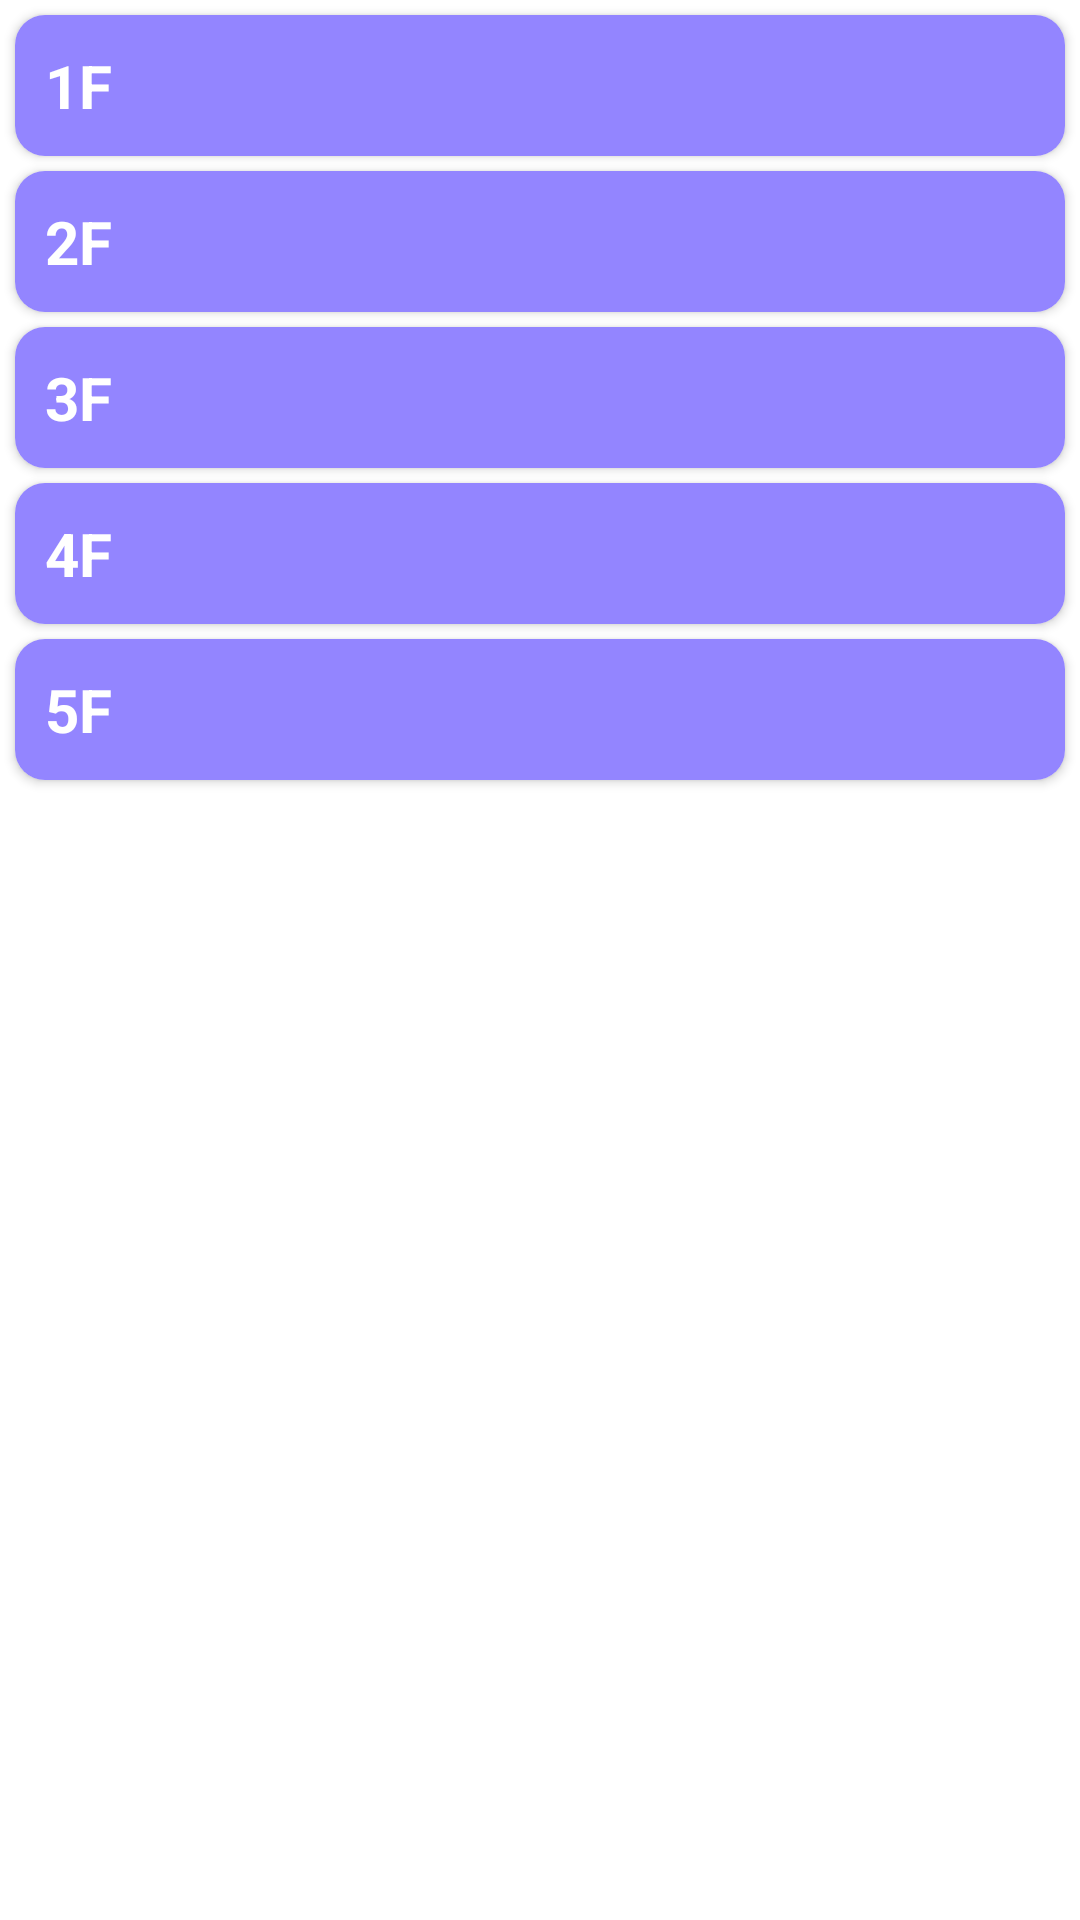

Android layout source for this screen:
<!-- AndroidManifest.xml: application theme Theme.example -->
<!-- res/layout/fragment_ai.xml -->
<?xml version="1.0" encoding="utf-8"?>
<androidx.constraintlayout.widget.ConstraintLayout xmlns:android="http://schemas.android.com/apk/res/android"
    android:layout_width="match_parent"
    android:layout_height="match_parent"
    xmlns:app="http://schemas.android.com/apk/res-auto"
    xmlns:tools="http://schemas.android.com/tools">


    <androidx.cardview.widget.CardView
        android:id="@+id/ai_1f_cv"
        android:layout_width="match_parent"
        android:layout_height="wrap_content"
        app:cardCornerRadius="10dp"
        app:layout_constraintTop_toTopOf="parent"
        android:layout_margin="5dp">

        <TextView
            android:layout_width="match_parent"
            android:layout_height="wrap_content"
            android:text="1F"
            android:textColor="@color/white"
            android:textSize="20sp"
            android:textStyle="bold"
            android:padding="10dp"
            android:paddingStart="20dp"
            android:background="@color/blue_violet"/>

        <ImageView
            android:id="@+id/ai_1f_iv"
            android:layout_width="25dp"
            android:layout_height="25dp"
            android:src="@drawable/arrow_square_white"
            android:layout_gravity="end|center_vertical"
            android:layout_marginTop="2dp"
            android:layout_marginEnd="10dp"/>

    </androidx.cardview.widget.CardView>

    <androidx.recyclerview.widget.RecyclerView
        android:id="@+id/ai_1f_rv"
        android:layout_width="match_parent"
        android:layout_height="wrap_content"
        app:layout_constraintTop_toBottomOf="@id/ai_1f_cv"
        android:layout_margin="5dp"
        tools:listitem="@layout/item_blue_task"
        android:visibility="gone"
        app:layoutManager="androidx.recyclerview.widget.LinearLayoutManager"/>


    <androidx.cardview.widget.CardView
        android:id="@+id/ai_2f_cv"
        android:layout_width="match_parent"
        android:layout_height="wrap_content"
        app:cardCornerRadius="10dp"
        app:layout_constraintTop_toBottomOf="@id/ai_1f_rv"
        android:layout_margin="5dp">

        <TextView
            android:layout_width="match_parent"
            android:layout_height="wrap_content"
            android:text="2F"
            android:textColor="@color/white"
            android:textSize="20sp"
            android:textStyle="bold"
            android:padding="10dp"
            android:paddingStart="20dp"
            android:background="@color/blue_violet"/>

        <ImageView
            android:id="@+id/ai_2f_iv"
            android:layout_width="25dp"
            android:layout_height="25dp"
            android:src="@drawable/arrow_square_white"
            android:layout_gravity="end|center_vertical"
            android:layout_marginTop="2dp"
            android:layout_marginEnd="10dp"/>

    </androidx.cardview.widget.CardView>

    <androidx.recyclerview.widget.RecyclerView
        android:id="@+id/ai_2f_rv"
        android:layout_width="match_parent"
        android:layout_height="wrap_content"
        app:layout_constraintTop_toBottomOf="@id/ai_2f_cv"
        android:layout_margin="5dp"
        tools:listitem="@layout/item_blue_task"
        android:visibility="gone"
        app:layoutManager="androidx.recyclerview.widget.LinearLayoutManager"/>


    <androidx.cardview.widget.CardView
        android:id="@+id/ai_3f_cv"
        android:layout_width="match_parent"
        android:layout_height="wrap_content"
        app:cardCornerRadius="10dp"
        app:layout_constraintTop_toBottomOf="@id/ai_2f_rv"
        android:layout_margin="5dp">

        <TextView
            android:layout_width="match_parent"
            android:layout_height="wrap_content"
            android:text="3F"
            android:textColor="@color/white"
            android:textSize="20sp"
            android:textStyle="bold"
            android:padding="10dp"
            android:paddingStart="20dp"
            android:background="@color/blue_violet"/>

        <ImageView
            android:id="@+id/ai_3f_iv"
            android:layout_width="25dp"
            android:layout_height="25dp"
            android:src="@drawable/arrow_square_white"
            android:layout_gravity="end|center_vertical"
            android:layout_marginTop="2dp"
            android:layout_marginEnd="10dp"/>

    </androidx.cardview.widget.CardView>

    <androidx.recyclerview.widget.RecyclerView
        android:id="@+id/ai_3f_rv"
        android:layout_width="match_parent"
        android:layout_height="wrap_content"
        app:layout_constraintTop_toBottomOf="@id/ai_3f_cv"
        android:layout_margin="5dp"
        tools:listitem="@layout/item_blue_task"
        android:visibility="gone"
        app:layoutManager="androidx.recyclerview.widget.LinearLayoutManager"/>


    <androidx.cardview.widget.CardView
        android:id="@+id/ai_4f_cv"
        android:layout_width="match_parent"
        android:layout_height="wrap_content"
        app:cardCornerRadius="10dp"
        app:layout_constraintTop_toBottomOf="@id/ai_3f_rv"
        android:layout_margin="5dp">

        <TextView
            android:layout_width="match_parent"
            android:layout_height="wrap_content"
            android:text="4F"
            android:textColor="@color/white"
            android:textSize="20sp"
            android:textStyle="bold"
            android:padding="10dp"
            android:paddingStart="20dp"
            android:background="@color/blue_violet"/>

        <ImageView
            android:id="@+id/ai_4f_iv"
            android:layout_width="25dp"
            android:layout_height="25dp"
            android:src="@drawable/arrow_square_white"
            android:layout_gravity="end|center_vertical"
            android:layout_marginTop="2dp"
            android:layout_marginEnd="10dp"/>

    </androidx.cardview.widget.CardView>

    <androidx.recyclerview.widget.RecyclerView
        android:id="@+id/ai_4f_rv"
        android:layout_width="match_parent"
        android:layout_height="wrap_content"
        app:layout_constraintTop_toBottomOf="@id/ai_4f_cv"
        android:layout_margin="5dp"
        tools:listitem="@layout/item_blue_task"
        android:visibility="gone"
        app:layoutManager="androidx.recyclerview.widget.LinearLayoutManager"/>


    <androidx.cardview.widget.CardView
        android:id="@+id/ai_5f_cv"
        android:layout_width="match_parent"
        android:layout_height="wrap_content"
        app:cardCornerRadius="10dp"
        app:layout_constraintTop_toBottomOf="@id/ai_4f_rv"
        android:layout_margin="5dp">

        <TextView
            android:layout_width="match_parent"
            android:layout_height="wrap_content"
            android:text="5F"
            android:textColor="@color/white"
            android:textSize="20sp"
            android:textStyle="bold"
            android:padding="10dp"
            android:paddingStart="20dp"
            android:background="@color/blue_violet"/>

        <ImageView
            android:id="@+id/ai_5f_iv"
            android:layout_width="25dp"
            android:layout_height="25dp"
            android:src="@drawable/arrow_square_white"
            android:layout_gravity="end|center_vertical"
            android:layout_marginTop="2dp"
            android:layout_marginEnd="10dp"/>

    </androidx.cardview.widget.CardView>

    <androidx.recyclerview.widget.RecyclerView
        android:id="@+id/ai_5f_rv"
        android:layout_width="match_parent"
        android:layout_height="wrap_content"
        app:layout_constraintTop_toBottomOf="@id/ai_5f_cv"
        android:layout_margin="5dp"
        tools:listitem="@layout/item_blue_task"
        android:visibility="gone"
        app:layoutManager="androidx.recyclerview.widget.LinearLayoutManager"/>


</androidx.constraintlayout.widget.ConstraintLayout>
<!-- res/layout/item_blue_task.xml (included above) -->
<?xml version="1.0" encoding="utf-8"?>
<androidx.constraintlayout.widget.ConstraintLayout xmlns:android="http://schemas.android.com/apk/res/android"
    android:layout_width="match_parent"
    android:layout_height="wrap_content"
    android:paddingStart="20dp"
    android:paddingEnd="20dp"
    xmlns:app="http://schemas.android.com/apk/res-auto">

    <androidx.cardview.widget.CardView
        android:layout_width="match_parent"
        android:layout_height="100dp"
        app:cardCornerRadius="20dp"
        app:cardElevation="0dp"
        app:layout_constraintStart_toStartOf="parent"
        app:layout_constraintTop_toTopOf="parent">

        <androidx.constraintlayout.widget.ConstraintLayout
            android:layout_width="match_parent"
            android:layout_height="match_parent">

            <androidx.cardview.widget.CardView
                android:id="@+id/blueTask_iconImg_cv"
                android:layout_width="50dp"
                android:layout_height="50dp"
                app:cardCornerRadius="25dp"
                app:layout_constraintStart_toStartOf="parent"
                app:layout_constraintTop_toTopOf="parent"
                app:layout_constraintBottom_toBottomOf="parent"
                android:layout_marginStart="20dp">

                <ImageView
                    android:layout_width="match_parent"
                    android:layout_height="match_parent"
                    android:background="@color/blue_Main"/>

            </androidx.cardview.widget.CardView>

            <TextView
                android:layout_width="wrap_content"
                android:layout_height="wrap_content"
                android:text="Task Name"
                android:textSize="20sp"
                android:textColor="@color/black"
                android:textStyle="bold"
                app:layout_constraintStart_toEndOf="@id/blueTask_iconImg_cv"
                app:layout_constraintTop_toTopOf="@id/blueTask_iconImg_cv"
                app:layout_constraintBottom_toBottomOf="@id/blueTask_iconImg_cv"
                android:layout_marginStart="20dp"/>

        </androidx.constraintlayout.widget.ConstraintLayout>

    </androidx.cardview.widget.CardView>

</androidx.constraintlayout.widget.ConstraintLayout>
<!-- resources referenced by this layout -->
<resources>
  <color name="black">#FF000000</color>
  <color name="blue_Main">#5E40F8</color>
  <color name="blue_violet">#9385FF</color>
  <color name="white">#FFFFFFFF</color>
  
      // universe
  <style name="Theme.example" parent="Theme.MaterialComponents.DayNight.NoActionBar">
          
          <item name="colorPrimary">@color/purple_500</item>
          <item name="colorPrimaryVariant">@color/purple_700</item>
          <item name="colorOnPrimary">@color/white</item>
          
          <item name="colorSecondary">@color/teal_200</item>
          <item name="colorSecondaryVariant">@color/teal_700</item>
          <item name="colorOnSecondary">@color/black</item>
          
          <item name="android:statusBarColor" tools:targetApi="l">?attr/colorPrimaryVariant</item>
  
          
          // 윈도우 상태바 없애기
          <item name="windowNoTitle">true</item>
  
      </style>
  <color name="purple_500">#FF6200EE</color>
  <color name="purple_700">#FF3700B3</color>
  <color name="teal_200">#FF03DAC5</color>
  <color name="teal_700">#FF018786</color>
</resources>
